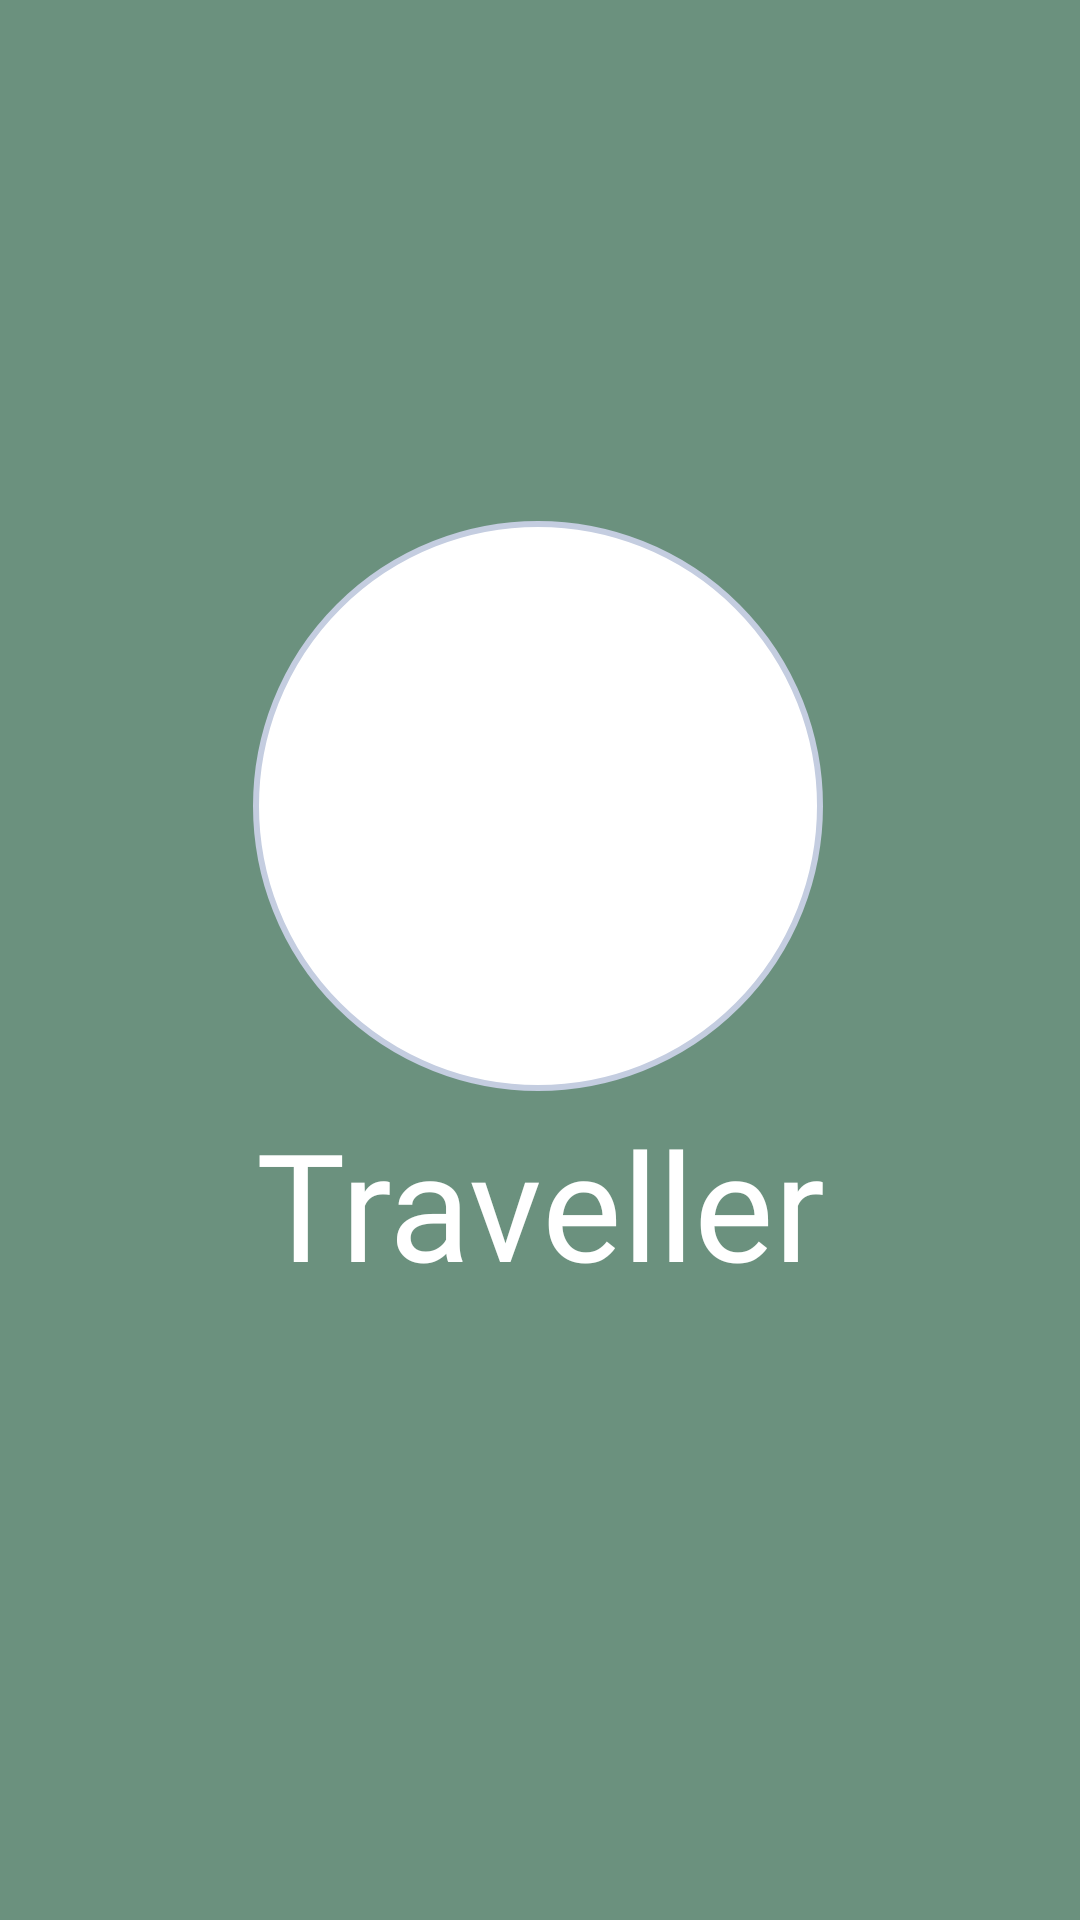

Layout XML and referenced resources for this Android screen:
<!-- AndroidManifest.xml: application theme Theme.PlacesToVisit -->
<!-- res/layout/activity_splash.xml -->
<?xml version="1.0" encoding="utf-8"?>
<androidx.constraintlayout.widget.ConstraintLayout
    xmlns:android="http://schemas.android.com/apk/res/android"
    xmlns:tools="http://schemas.android.com/tools"
    xmlns:app="http://schemas.android.com/apk/res-auto"
    android:layout_width="match_parent"
    android:layout_height="match_parent"
    android:background="@color/lightGreen"
    tools:context=".SplashActivity">

  <androidx.constraintlayout.widget.ConstraintLayout
      android:id="@+id/constraintLayout"
      android:layout_width="wrap_content"
      android:layout_height="wrap_content"
      android:background="@drawable/radius_layout"
      app:layout_constraintBottom_toBottomOf="parent"
      app:layout_constraintEnd_toEndOf="parent"
      app:layout_constraintHorizontal_bias="0.497"
      app:layout_constraintStart_toStartOf="parent"
      app:layout_constraintTop_toTopOf="parent"
      app:layout_constraintVertical_bias="0.386">

    <ImageView
        android:layout_width="150dp"
        android:layout_height="150dp"
        android:src="@drawable/place"
        app:layout_constraintBottom_toBottomOf="parent"
        app:layout_constraintEnd_toEndOf="parent"
        app:layout_constraintStart_toStartOf="parent"
        app:layout_constraintTop_toTopOf="parent"></ImageView>
  </androidx.constraintlayout.widget.ConstraintLayout>

  <TextView
      android:layout_width="match_parent"
      android:layout_height="wrap_content"
      android:layout_marginTop="4dp"
      android:fontFamily="@font/lobster_regular"
      android:gravity="center"
      android:text="Traveller"
      android:textColor="@color/white"
      android:textSize="50dp"
      app:layout_constraintEnd_toEndOf="parent"
      app:layout_constraintStart_toStartOf="parent"
      app:layout_constraintTop_toBottomOf="@+id/constraintLayout"></TextView>

</androidx.constraintlayout.widget.ConstraintLayout>
<!-- resources referenced by this layout -->
<resources>
  <color name="lightGreen">#6B917E</color>
  <color name="white">#FFFFFFFF</color>
  <!-- drawable radius_layout (drawable) -->
  <?xml version="1.0" encoding="utf-8"?>
  <shape
      xmlns:android="http://schemas.android.com/apk/res/android"
      android:shape="rectangle"   >
  
      <solid
          android:color="@color/white" >
      </solid>
  
      <stroke
          android:width="2dp"
          android:color="#C4CDE0" >
      </stroke>
  
      <padding
          android:left="20dp"
          android:top="20dp"
          android:right="20dp"
          android:bottom="20dp"    >
      </padding>
  
      <corners
          android:radius="220dp"   >
      </corners>
  
  </shape>
  <style name="Theme.PlacesToVisit" parent="Theme.MaterialComponents.DayNight.NoActionBar">
          
          <item name="colorPrimary">@color/purple_500</item>
          <item name="colorPrimaryVariant">@color/purple_700</item>
          <item name="colorOnPrimary">@color/white</item>
          
          <item name="colorSecondary">@color/teal_200</item>
          <item name="colorSecondaryVariant">@color/teal_700</item>
          <item name="colorOnSecondary">@color/black</item>
          
          <item name="android:statusBarColor">@color/darkGreen</item>
          
      </style>
  <color name="purple_500">#FF6200EE</color>
  <color name="purple_700">#FF3700B3</color>
  <color name="teal_200">#FF03DAC5</color>
  <color name="teal_700">#FF018786</color>
  <color name="black">#FF000000</color>
  <color name="darkGreen">#354F52</color>
</resources>
